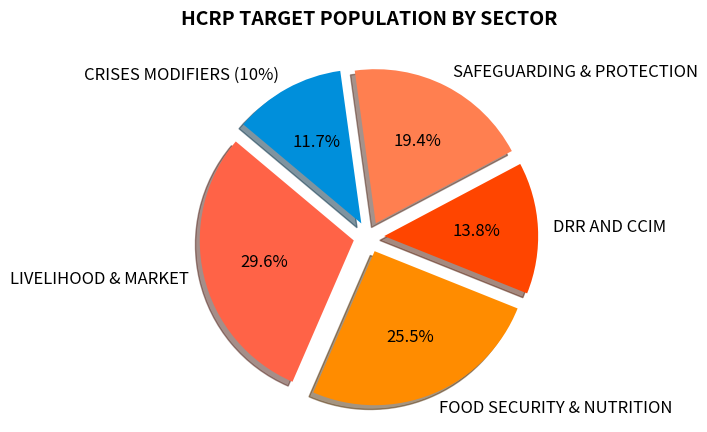

The matplotlib source for this figure:
import matplotlib.pyplot as plt

# Data for the pie chart
labels = ['LIVELIHOOD & MARKET', 'FOOD SECURITY & NUTRITION', 'DRR AND CCIM', 'SAFEGUARDING & PROTECTION', 'CRISES MODIFIERS (10%)']
sizes = [215268, 185119, 100558, 141259, 85133]
colors = ['#ff6347', '#ff8c00', '#ff4500', '#ff7f50', '#008FDB']  # Predominantly red and orange, with blue

explode = (0.1, 0.1, 0.1, 0.1, 0.1)  # explode all slices slightly for emphasis

# Plotting the pie chart
fig, ax = plt.subplots()
ax.pie(sizes, explode=explode, labels=labels, colors=colors, autopct='%1.1f%%', shadow=True, startangle=140, textprops={'fontsize': 12})
ax.axis('equal')  # Equal aspect ratio ensures that pie is drawn as a circle.

# Adding a title with bold font and spacing
plt.title('HCRP TARGET POPULATION BY SECTOR', fontsize=14, fontweight='bold', pad=20)

# Show the plot
plt.show()
